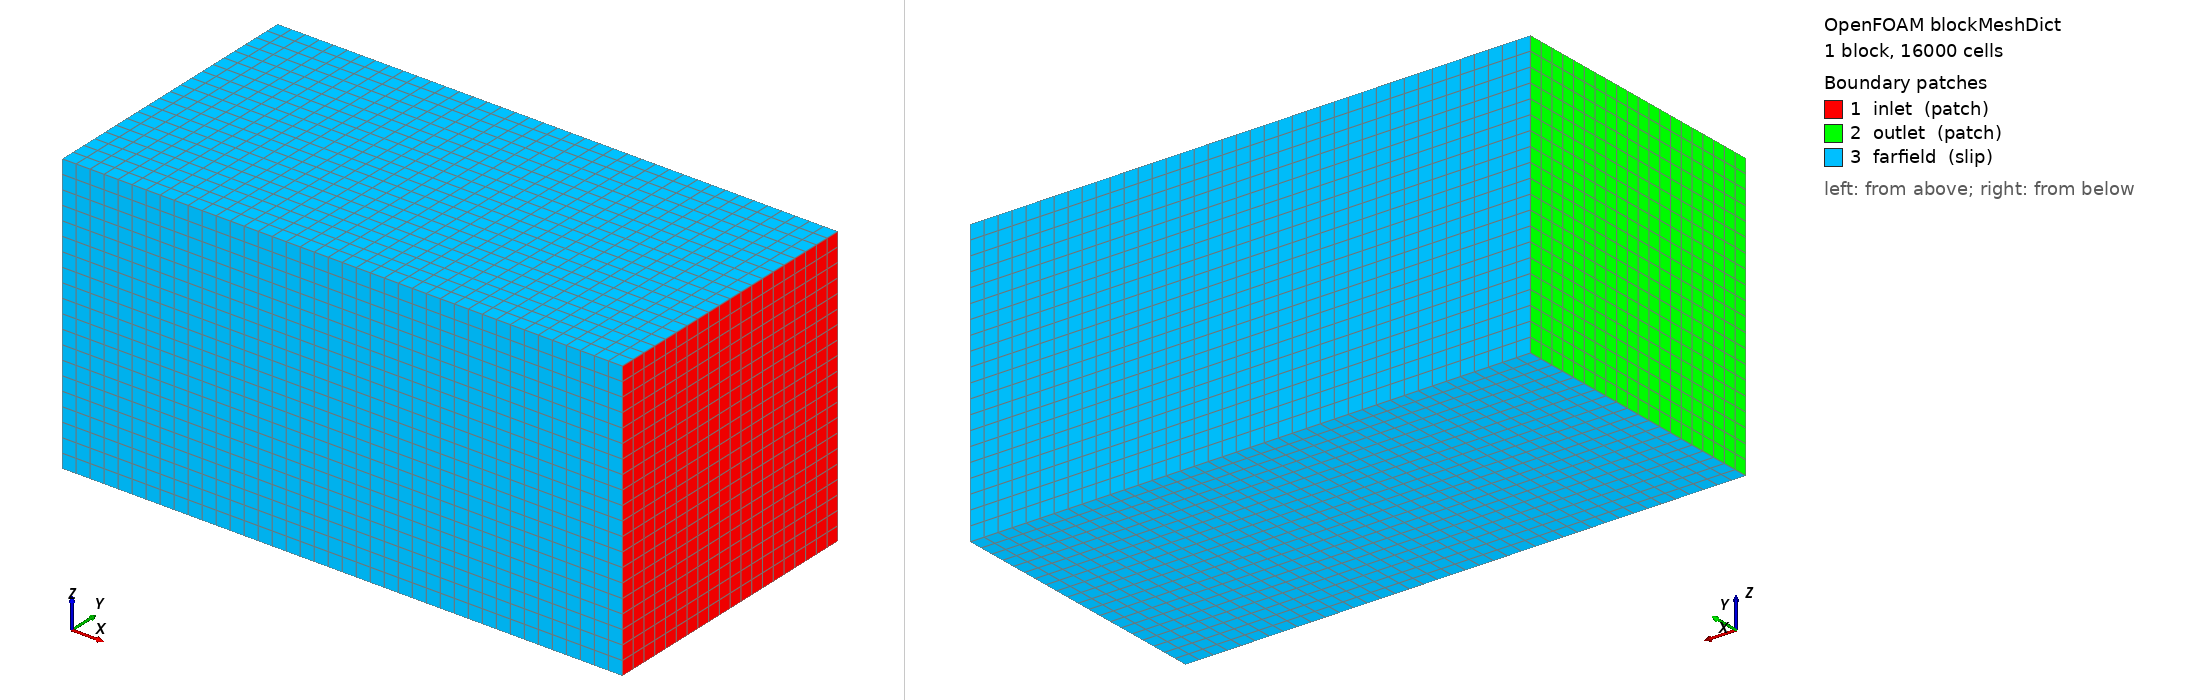

OpenFOAM case: the mesh blockMesh builds from blockMeshDict, 1 block(s), 16000 cells. Boundary patches (legend numbers): 1 inlet (patch), 2 outlet (patch), 3 farfield (slip). Left view from above one corner, right view from below the opposite corner. Boundary conditions: 5 field file(s) under 0/ or 0.orig/; 3 of 3 drawn patches have an entry in a shipped field file.

=== system/blockMeshDict ===
FoamFile
{
    version     2.0;
    format      ascii;
    class       dictionary;
    object      blockMeshDict;
}
// * * * * * * * * * * * * * * * * * * * * * * * * * * * * * * * * * * * * * //
//
// Background block for the PPTC (VP1304) open-water propeller.
// D = 0.25 m (SVA report 3752 Table 1).
//
// Orientation verified directly against the downloaded CAD
// (case2-1_PPTC_geo_no_gap.stp, scaled mm->m): the imported solid's own
// bounding box puts the blade disk near x in [-0.12, 0.13] and the
// shaft/dynamometer stub trailing out to x = -0.356. Report 3752 states
// the SCS x-axis points upstream and the propeller shaft is downstream --
// so inflow is at +x, outflow at -x, matching the shaft's own -x-ward
// extent in the CAD exactly (NOT the inlet(-X)/outlet(+X) convention
// drafted in the Phase-A version of this file -- corrected here after
// actually importing and measuring the geometry).
//
// Domain: x in [-2.0, 1.0] (~4D upstream of the disk, ~8D downstream past
// the shaft end), y,z in [-0.75, 0.75] (3D radius) -- ITTC-guideline
// starting point, not yet blockage/farfield-sensitivity-checked.
// Base cell ~0.075 m; snappyHexMesh refines near the propeller surface
// and the swept-disk MRF region.

convertToMeters 1;

vertices
(
    (-2.0 -0.75 -0.75)
    ( 1.0 -0.75 -0.75)
    ( 1.0  0.75 -0.75)
    (-2.0  0.75 -0.75)
    (-2.0 -0.75  0.75)
    ( 1.0 -0.75  0.75)
    ( 1.0  0.75  0.75)
    (-2.0  0.75  0.75)
);

blocks
(
    hex (0 1 2 3 4 5 6 7) (40 20 20) simpleGrading (1 1 1)
);

edges ();

boundary
(
    inlet
    {
        type patch;
        faces ((1 2 6 5));
    }
    outlet
    {
        type patch;
        faces ((0 4 7 3));
    }
    farfield
    {
        type slip;
        faces
        (
            (0 1 5 4)
            (3 7 6 2)
            (0 3 2 1)
            (4 5 6 7)
        );
    }
);

mergePatchPairs ();

// ************************************************************************* //


=== 0.orig/U ===
FoamFile
{
    version     2.0;
    format      ascii;
    class       volVectorField;
    object      U;
}
// * * * * * * * * * * * * * * * * * * * * * * * * * * * * * * * * * * * * * //

// Phase 1, open-water validation point: SVA report 3752, n=10 rps,
// J = 0.8021 -> V = J*n*D = 0.8021*10*0.25 = 2.00525 m/s. Flow direction
// is -X (SCS x-axis points upstream; propeller shaft is downstream and
// trails to -x in the imported CAD -- see blockMeshDict).

dimensions      [0 1 -1 0 0 0 0];

internalField   uniform (-2.00525 0 0);

boundaryField
{
    #includeEtc "caseDicts/setConstraintTypes"

    inlet
    {
        type            fixedValue;
        value           uniform (-2.00525 0 0);
    }
    outlet
    {
        type            inletOutlet;
        inletValue      uniform (0 0 0);
        value           uniform (-2.00525 0 0);
    }
    farfield
    {
        type            slip;
    }
    propeller
    {
        type            movingWallVelocity;
        value           uniform (0 0 0);
    }
}


=== 0.orig/k ===
FoamFile
{
    version     2.0;
    format      ascii;
    class       volScalarField;
    object      k;
}

// k = 1.5*(TI*Uref)^2, TI ~= 1% (open towing-tank, low background
// turbulence), Uref = 2.00525 m/s.

dimensions      [0 2 -2 0 0 0 0];

internalField   uniform 6.032e-4;

boundaryField
{
    #includeEtc "caseDicts/setConstraintTypes"

    inlet
    {
        type            fixedValue;
        value           uniform 6.032e-4;
    }
    outlet
    {
        type            inletOutlet;
        inletValue      uniform 6.032e-4;
        value           uniform 6.032e-4;
    }
    farfield
    {
        type            slip;
    }
    propeller
    {
        type            kqRWallFunction;
        value           uniform 6.032e-4;
    }
}


=== 0.orig/nut ===
FoamFile
{
    version     2.0;
    format      ascii;
    class       volScalarField;
    object      nut;
}

dimensions      [0 2 -1 0 0 0 0];

internalField   uniform 0;

boundaryField
{
    #includeEtc "caseDicts/setConstraintTypes"

    inlet
    {
        type            calculated;
        value           uniform 0;
    }
    outlet
    {
        type            calculated;
        value           uniform 0;
    }
    farfield
    {
        type            slip;
    }
    propeller
    {
        type            nutkWallFunction;
        value           uniform 0;
    }
}


=== 0.orig/omega ===
FoamFile
{
    version     2.0;
    format      ascii;
    class       volScalarField;
    object      omega;
}

// omega = sqrt(k)/(Cmu^0.25 * l), l = 0.07*D, D = 0.25 m.

dimensions      [0 0 -1 0 0 0 0];

internalField   uniform 2.562;

boundaryField
{
    #includeEtc "caseDicts/setConstraintTypes"

    inlet
    {
        type            fixedValue;
        value           uniform 2.562;
    }
    outlet
    {
        type            inletOutlet;
        inletValue      uniform 2.562;
        value           uniform 2.562;
    }
    farfield
    {
        type            slip;
    }
    propeller
    {
        type            omegaWallFunction;
        value           uniform 2.562;
    }
}


=== 0.orig/p ===
FoamFile
{
    version     2.0;
    format      ascii;
    class       volScalarField;
    object      p;
}

dimensions      [0 2 -2 0 0 0 0];

internalField   uniform 0;

boundaryField
{
    #includeEtc "caseDicts/setConstraintTypes"

    inlet
    {
        type            zeroGradient;
    }
    outlet
    {
        type            fixedValue;
        value           uniform 0;
    }
    farfield
    {
        type            zeroGradient;
    }
    propeller
    {
        type            zeroGradient;
    }
}
